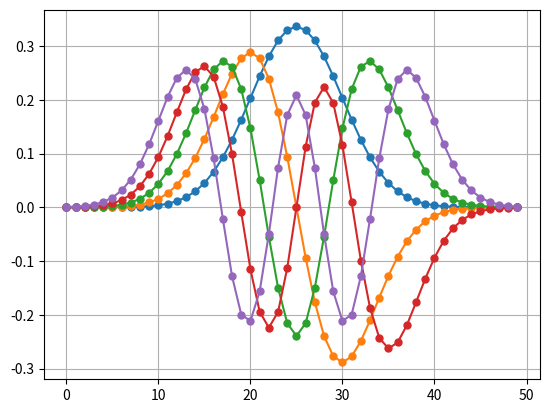

Reproduce this figure in Python.
import numpy as np
import matplotlib.pyplot as plt


def set_a(matrix_a, L, N):
    delta_x = 2*L/N
    for i in range(N):
        x_i = -L+i*delta_x
        matrix_a[i][i] = (delta_x**-2)+(x_i**2)/2
        if i > 0:
            matrix_a[i-1][i] = -1/(2*delta_x**2)
            matrix_a[i][i-1] = -1 / (2 * delta_x ** 2)


def hauss_QR(A, m):
    A = A.astype(float)
    V = np.zeros((m, m))
    for k in range(0, m):
        el = np.zeros((m-k))
        el[0] = 1
        x = A[k:m, k]
        V[k:m, k] = (np.sign(m)*np.linalg.norm(x)*el+x)
        V[k:m, k] = V[k:m, k]/np.linalg.norm(V[k:m, k])
        pom = V[k:m, [k]].T@A[k:m, k:m]
        A[k:m, k:m] = A[k:m, k:m]-2*V[k:m, [k]]@pom
    I = np.identity(m)
    for k in range(n-1, -1, -1):
        pom = 2*V[k:m, [k]]@V[k:m, [k]].T
        I[k:m, :] = I[k:m, :]-pom@I[k:m, :]
    return -I[:, :m], -A[:m, :]


n = 50
l = 5
A = np.zeros((n, n))
set_a(A, l, n)
print(A)
Q, R = hauss_QR(A, n)
A_test = np.matmul(Q, R)

X = A[:]
print(X)
P = np.eye(len(A))
for i in range(100):
    q, r = hauss_QR(X, n)
    P = P @ q
    X = r @ q
lamb = np.diag(X)[::-1]
for i in range(1, 6):
    plt.plot(P[:, -i], marker='.', markersize=10)
plt.grid()
plt.show()

